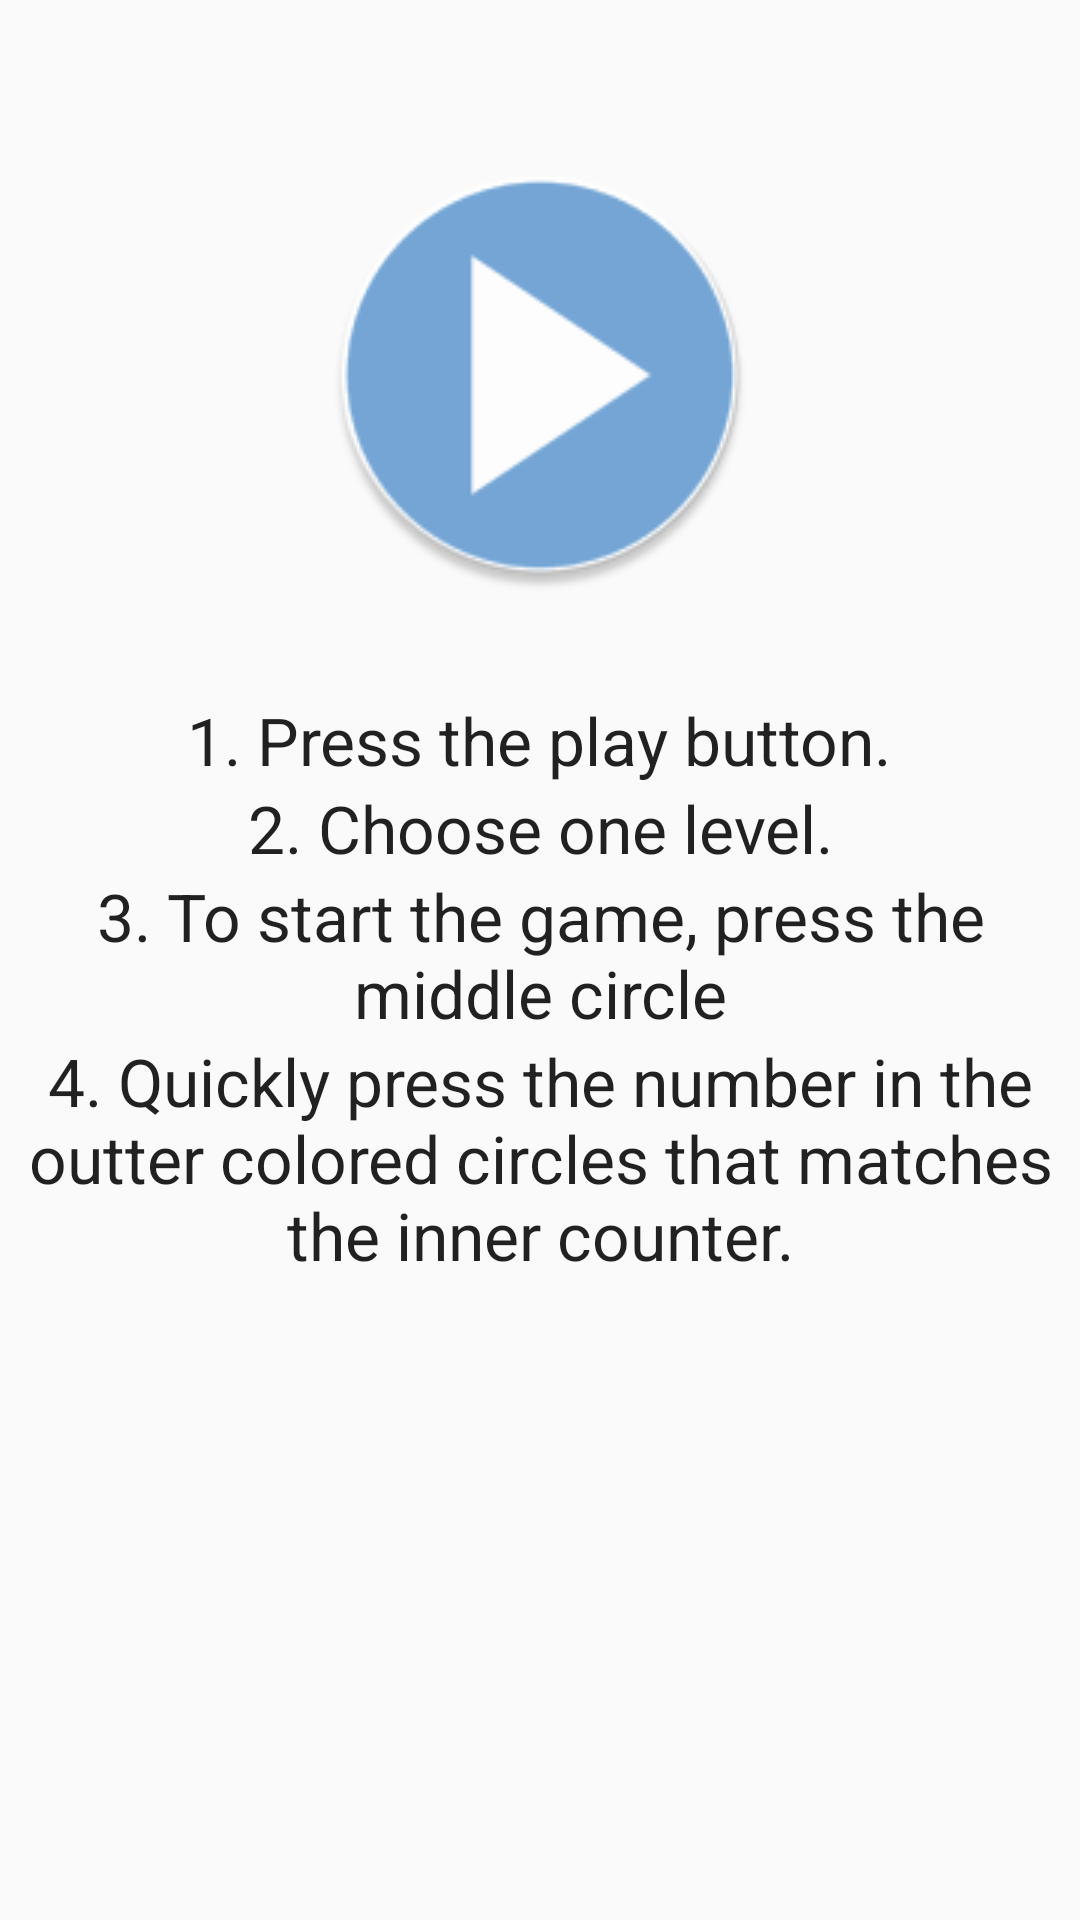

Android layout source for this screen:
<!-- AndroidManifest.xml: application theme AppTheme -->
<!-- res/layout/introduccion.xml -->
<?xml version="1.0" encoding="utf-8"?>
<RelativeLayout xmlns:android="http://schemas.android.com/apk/res/android"
    android:layout_width="match_parent" android:layout_height="match_parent"
    android:padding="8dp">

    <ImageView
        android:layout_width="wrap_content"
        android:layout_height="wrap_content"
        android:id="@+id/imageView"
        android:background="@drawable/fastnine_logo"
        android:layout_marginTop="45dp"
        android:layout_alignParentTop="true"
        android:layout_centerHorizontal="true" />

    <Button
        android:layout_width="wrap_content"
        android:layout_height="wrap_content"
        android:id="@+id/button_play"

        android:background="@drawable/ic_buttonplay"
        android:layout_below="@+id/imageView"
        android:layout_centerHorizontal="true" />

    <TextView
        android:layout_width="wrap_content"
        android:layout_height="wrap_content"
        android:textAppearance="?android:attr/textAppearanceLarge"
        android:text="@string/descripcion"
        android:id="@+id/textView"
        android:autoText="false"
        android:textAlignment="center"
        android:layout_below="@+id/button_play"
        android:layout_centerHorizontal="true"
        android:layout_marginTop="35dp" />

    <TextView
        android:layout_width="wrap_content"
        android:layout_height="wrap_content"
        android:textAppearance="?android:attr/textAppearanceLarge"
        android:text="@string/descripcion1"
        android:id="@+id/textView2"
        android:layout_below="@+id/textView"
        android:layout_centerHorizontal="true"
        android:textAlignment="center" />

    <TextView
        android:layout_width="wrap_content"
        android:layout_height="wrap_content"
        android:textAppearance="?android:attr/textAppearanceLarge"
        android:text="@string/descripcion2"
        android:id="@+id/textView4"
        android:textAlignment="center"
        android:layout_below="@+id/textView3"
        android:layout_alignParentLeft="true"
        android:layout_alignParentStart="true" />

    <TextView
        android:layout_width="wrap_content"
        android:layout_height="wrap_content"
        android:textAppearance="?android:attr/textAppearanceLarge"
        android:text="3. To start the game, press the middle circle"
        android:id="@+id/textView3"
        android:layout_below="@+id/textView2"
        android:layout_centerHorizontal="true"
        android:textAlignment="center" />
</RelativeLayout>
<!-- resources referenced by this layout -->
<resources>
  <!-- drawable ic_buttonplay: png bitmap (drawable, 10407 bytes) -->
  <string name="descripcion">
          1. Press the play button.
      </string>
  <string name="descripcion1">
          2. Choose one level.
      </string>
  <string name="descripcion2">
          4. Quickly press the number in the outter colored circles that matches the inner counter.
      </string>
  <style name="AppTheme" parent="Theme.AppCompat.Light.DarkActionBar">
          
          <item name="colorPrimary">@color/colorPrimary</item>
          <item name="colorPrimaryDark">@color/colorPrimaryDark</item>
          <item name="colorAccent">@color/colorAccent</item>
      </style>
  <color name="colorPrimary">#3F51B5</color>
  <color name="colorPrimaryDark">#303F9F</color>
  <color name="colorAccent">#FF4081</color>
</resources>
